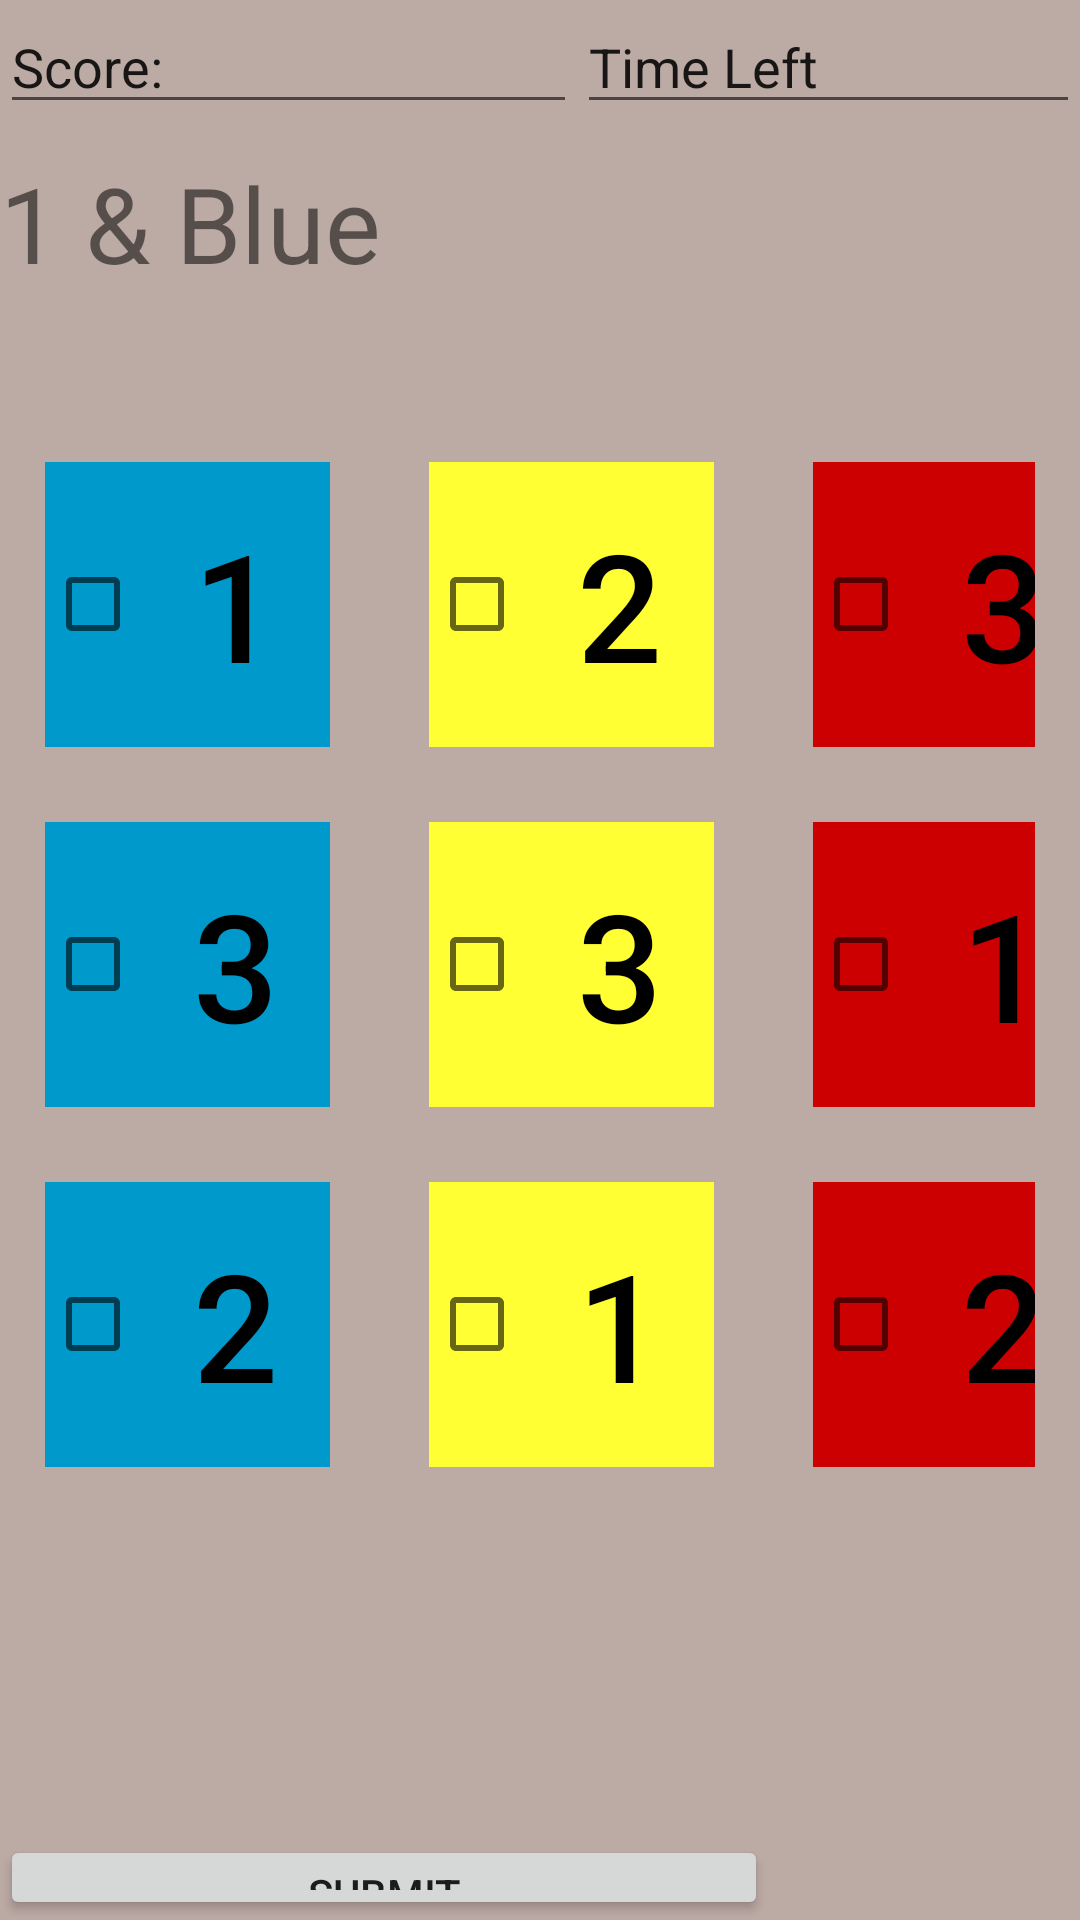

Reconstruct the res/layout file that produces this screen, plus the resources it refers to.
<!-- AndroidManifest.xml: application theme AppTheme -->
<!-- res/layout/activity_main2.xml -->
<?xml version="1.0" encoding="utf-8"?>
<android.support.constraint.ConstraintLayout xmlns:android="http://schemas.android.com/apk/res/android"
    xmlns:app="http://schemas.android.com/apk/res-auto"
    xmlns:tools="http://schemas.android.com/tools"
    android:layout_width="match_parent"
    android:layout_height="match_parent"
    android:background="@color/colorBackground"
    tools:context=".MainActivity">

    <LinearLayout
        android:id="@+id/linearLayout8"
        android:layout_width="match_parent"
        android:layout_height="63dp"

        app:layout_constraintEnd_toEndOf="parent"
        app:layout_constraintTop_toBottomOf="@+id/linearLayout6"
        android:layout_centerInParent="true"
        android:orientation="vertical">

        <TextView
            android:id="@+id/textView"
            android:layout_width="wrap_content"
            android:layout_height="match_parent"
            android:text="@string/Question"
            android:textSize="35sp"
            android:layout_marginTop="5dp"/>
    </LinearLayout>

    <LinearLayout
        android:id="@+id/linearLayout6"
        android:layout_width="match_parent"
        android:layout_height="46dp"
        android:orientation="horizontal"
        app:layout_constraintTop_toTopOf="parent">

        <EditText
            android:id="@+id/editText2"
            style="@style/Widget.AppCompat.EditText"
            android:layout_width="25dp"
            android:layout_height="wrap_content"
            android:layout_weight="1"
            android:autofillHints=""
            android:ems="10"
            android:inputType="text|number"
            android:text="@string/Score"
            tools:targetApi="o" />

        <EditText
            android:id="@+id/editText"
            android:layout_width="0dp"
            android:layout_height="wrap_content"
            android:layout_weight="1"
            android:autofillHints=""
            android:ems="10"
            android:inputType="text|number"
            android:text="@string/Timer"
            tools:targetApi="o" />
    </LinearLayout>

    <LinearLayout
        android:id="@+id/linearLayout4"
        android:layout_width="match_parent"
        android:layout_height="95dp"
        android:layout_marginStart="15dp"
        android:layout_marginLeft="15dp"
        android:layout_marginTop="45dp"
        android:layout_marginEnd="15dp"
        android:layout_marginRight="15dp"
        android:orientation="horizontal"
        app:layout_constraintEnd_toEndOf="parent"
        app:layout_constraintTop_toBottomOf="@+id/linearLayout8">

        <CheckBox
            android:text="1"
            android:textSize="50dp"
            android:id="@+id/game_button1"
            android:layout_width="95dp"
            android:layout_height="match_parent"
            android:background="@android:color/holo_blue_dark"
            style="?android:attr/buttonBarButtonStyle" />

        <CheckBox
            android:text="2"
            android:textSize="50dp"
            android:id="@+id/game_button2"
            android:layout_width="95dp"
            android:layout_height="match_parent"
            android:layout_marginStart="33dp"
            android:layout_marginLeft="26dp"
            android:background="#FFFF33"
            style="?android:attr/buttonBarButtonStyle" />

        <CheckBox
            android:text="3"
            android:textSize="50dp"
            android:id="@+id/game_button3"
            android:layout_width="95dp"
            android:layout_height="match_parent"
            android:layout_marginStart="33dp"
            android:layout_marginLeft="26dp"
            android:background="@android:color/holo_red_dark"
            style="?android:attr/buttonBarButtonStyle" />
    </LinearLayout>


    <LinearLayout
        android:id="@+id/linearLayout2"
        android:layout_width="match_parent"
        android:layout_height="95dp"
        android:layout_marginVertical="25dp"
        android:layout_marginStart="15dp"
        android:layout_marginLeft="15dp"
        android:layout_marginEnd="15dp"
        android:layout_marginRight="15dp"
        android:orientation="horizontal"
        app:layout_constraintEnd_toEndOf="parent"
        app:layout_constraintStart_toStartOf="parent"
        app:layout_constraintTop_toBottomOf="@+id/linearLayout4"
        tools:targetApi="o">


        <CheckBox
            android:text="3"
            android:textSize="50dp"
            android:id="@+id/game_button4"
            android:layout_width="95dp"
            android:layout_height="match_parent"
            android:background="@android:color/holo_blue_dark"
            style="?android:attr/buttonBarButtonStyle" />

        <CheckBox
            android:text="3"
            android:textSize="50dp"
            android:id="@+id/game_button5"
            android:layout_width="95dp"
            android:layout_height="match_parent"
            android:layout_marginStart="33dp"
            android:layout_marginLeft="26dp"
            android:background="#FFFF33"
            style="?android:attr/buttonBarButtonStyle" />

        <CheckBox
            android:text="1"
            android:textSize="50dp"
            android:id="@+id/game_button6"
            android:layout_width="95dp"
            android:layout_height="match_parent"
            android:layout_marginStart="33dp"
            android:layout_marginLeft="26dp"
            android:background="@android:color/holo_red_dark"
            style="?android:attr/buttonBarButtonStyle" />
    </LinearLayout>

    <LinearLayout
        android:id="@+id/linearLayout5"
        android:layout_width="match_parent"
        android:layout_height="95dp"
        android:layout_marginVertical="145dp"
        android:layout_marginStart="15dp"
        android:layout_marginLeft="15dp"
        android:layout_marginEnd="15dp"
        android:layout_marginRight="15dp"
        android:orientation="horizontal"
        app:layout_constraintEnd_toEndOf="parent"
        app:layout_constraintStart_toStartOf="parent"
        app:layout_constraintTop_toBottomOf="@+id/linearLayout4"
        tools:targetApi="o">

        <CheckBox
            android:text="2"
            android:textSize="50dp"
            android:id="@+id/game_button7"
            android:layout_width="95dp"
            android:layout_height="match_parent"
            android:background="@android:color/holo_blue_dark"
            style="?android:attr/buttonBarButtonStyle" />

        <CheckBox
            android:text="1"
            android:textSize="50dp"
            android:id="@+id/game_button8"
            android:layout_width="95dp"
            android:layout_height="match_parent"
            android:layout_marginStart="33dp"
            android:layout_marginLeft="26dp"
            android:background="#FFFF33"
            style="?android:attr/buttonBarButtonStyle" />

        <CheckBox
            android:text="2"
            android:textSize="50dp"
            android:id="@+id/game_button9"
            android:layout_width="95dp"
            android:layout_height="match_parent"
            android:layout_marginStart="33dp"
            android:layout_marginLeft="26dp"
            android:background="@android:color/holo_red_dark"
            style="?android:attr/buttonBarButtonStyle" />
    </LinearLayout>

    <LinearLayout
        android:id="@+id/linearLayout3"
        android:layout_width="768px"
        android:layout_height="85px"
        android:orientation="vertical"
        app:layout_constraintBottom_toBottomOf="parent"
        app:layout_constraintEnd_toEndOf="parent"
        app:layout_constraintHorizontal_bias="0.0"
        app:layout_constraintStart_toStartOf="parent">

        <Button
            android:id="@+id/submit_answer"
            android:layout_width="match_parent"
            android:layout_height="match_parent"
            android:text="@string/submitAnswer"
            tools:layout_editor_absoluteX="101dp"
            tools:layout_editor_absoluteY="457dp" />
    </LinearLayout>
</android.support.constraint.ConstraintLayout>
<!-- resources referenced by this layout -->
<resources>
  <color name="colorBackground">#BCAAA4</color>
  <string name="Question">1 &amp; Blue</string>
  <string name="Score">Score:</string>
  <string name="Timer">Time Left</string>
  <string name="submitAnswer">Submit</string>
  <style name="AppTheme" parent="Theme.AppCompat.Light.NoActionBar">
          
          <item name="colorPrimary">@color/colorPrimary</item>
          <item name="colorPrimaryDark">@color/colorPrimaryDark</item>
          <item name="colorAccent">@color/colorAccent</item>
      </style>
  <color name="colorPrimary">#008577</color>
  <color name="colorPrimaryDark">#000000</color>
  <color name="colorAccent">#D81B60</color>
</resources>
